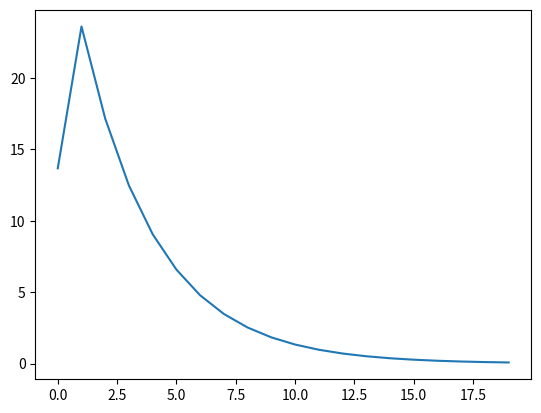

The matplotlib source for this figure:
# This script makes filters using scipy, for use in C++

import numpy as np
import scipy.signal as sig

# used for saving IIR filter system
def save_IIR(f, filtername, coef ):
  f.write(F'\nconst float {filtername}[] = {{')
  len = np.shape(coef)[1]-1
  for i in range(len):
    f.write(F'{coef[0][i]}, {coef[1][i]},')
  f.write(F'{coef[0][len]}, {coef[1][len]}}};\n')
  f.close()

def test_filter( coef ):
  import matplotlib.pyplot as plt
  a = np.zeros(20);
  a[0]=100;
  b = sig.lfilter(coef[0], coef[1], a)
  plt.plot(b)
  plt.show()

def cheby():
  # Example for Chebyshev type 1 filter
  # You can view other filters at https://docs.scipy.org/doc/scipy/reference/signal.html#matlab-style-iir-filter-design
  filter_type = 'Chebyshev type 1'
  order = 8
  ripple = 3
  btype = 'lowpass'
  sample_frequency = 1e3
  corner_frequencies = 100
  ba = sig.cheby1(N=order, rp=ripple , Wn=corner_frequencies, 
                  btype=btype, fs=sample_frequency, )
  
  #Open the header file to save this in
  f = open('Filters.h', 'a')
  
  # Write the parameters in a comment
  f.write(F"""\n/*  Infinte Impulse Response Filter\n{filter_type}\nOrder: {order}
  Type: {btype}\nRipple: {ripple}\nCorner Frequencies: {corner_frequencies}\n*/""")
  
  # Write the filter coeffecients
  save_IIR(f, 'cheby1_100hz', ba )
  f.close()

def butterworth():
  # Example for Butterworth
  # You can view other filters at https://docs.scipy.org/doc/scipy/reference/signal.html#matlab-style-iir-filter-design
  filter_type = 'Butterworth'
  order = 1
  btype = 'lowpass'
  sample_frequency = 1e3
  corner = 50
  ba = sig.butter(N=order, Wn=corner, btype=btype, fs=sample_frequency, )
  test_filter(ba)
  #Open the header file to save this in
  f = open('Filters.h', 'a')
  
  # Write the parameters in a comment
  f.write(F"""\n/*  Infinte Impulse Response Filter\n{filter_type}\nOrder: {order}
Type: {btype}\nCorner Frequency: {corner}Hz\n*/""")
  
  # Write the filter coeffecients
  save_IIR(f, 'butter_50hz', ba )
  f.close()
  
butterworth()
